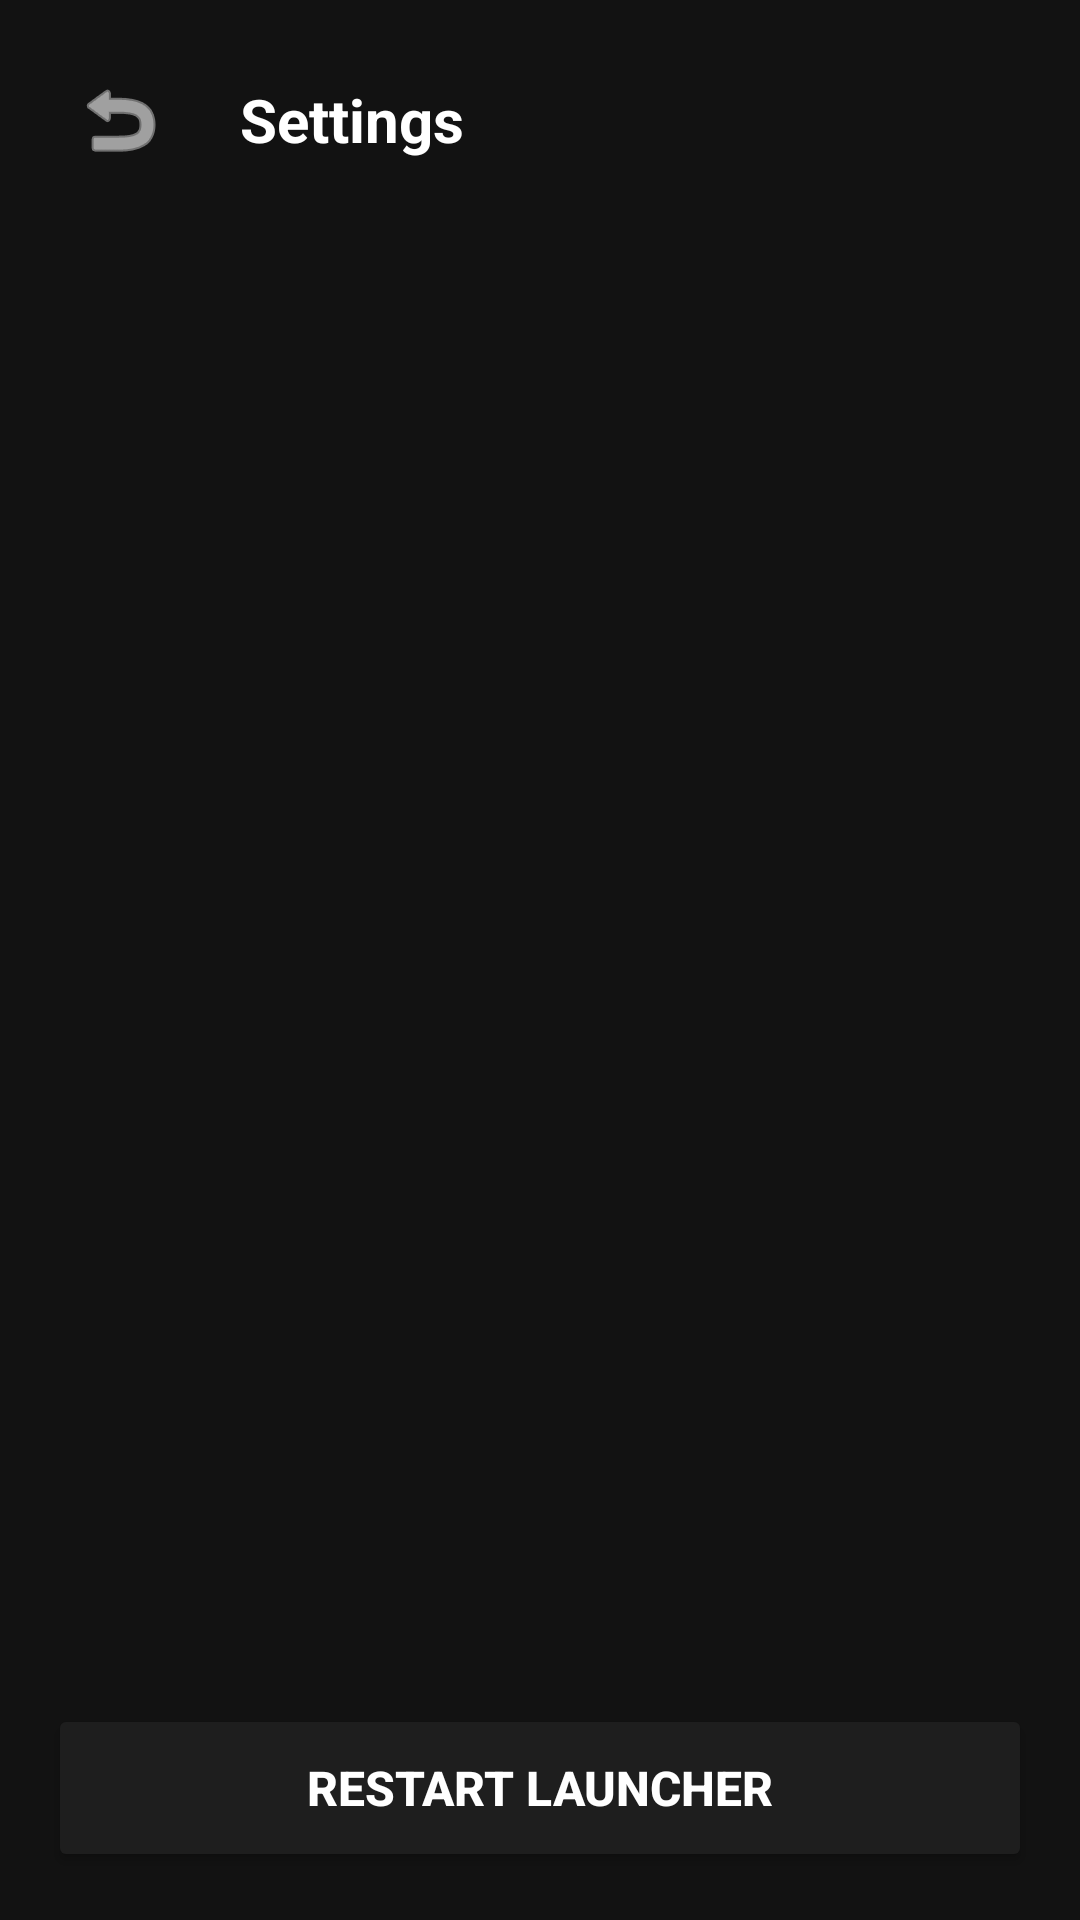

Reconstruct the res/layout file that produces this screen, plus the resources it refers to.
<!-- AndroidManifest.xml: activity theme Theme.AppCompat.NoActionBar -->
<!-- res/layout/activity_settings.xml -->
<?xml version="1.0" encoding="utf-8"?>
<LinearLayout xmlns:android="http://schemas.android.com/apk/res/android"
    android:layout_width="match_parent"
    android:layout_height="match_parent"
    android:orientation="vertical"
    android:background="#121212"
    android:padding="16dp">

    <RelativeLayout
        android:layout_width="match_parent"
        android:layout_height="wrap_content"
        android:layout_marginBottom="24dp">

        <ImageButton
            android:id="@+id/backButton"
            android:layout_width="48dp"
            android:layout_height="48dp"
            android:background="?attr/selectableItemBackgroundBorderless"
            android:src="@android:drawable/ic_menu_revert"
            android:contentDescription="Back"
            android:tint="@android:color/white" />

        <TextView
            android:layout_width="wrap_content"
            android:layout_height="wrap_content"
            android:layout_centerVertical="true"
            android:layout_toEndOf="@id/backButton"
            android:layout_marginStart="16dp"
            android:text="Settings"
            android:textColor="#FFFFFF"
            android:textSize="20sp"
            android:textStyle="bold" />
    </RelativeLayout>

    <ScrollView
        android:layout_width="match_parent"
        android:layout_height="0dp"
        android:layout_weight="1">

        <LinearLayout
            android:id="@+id/settingsContainer"
            android:layout_width="match_parent"
            android:layout_height="wrap_content"
            android:orientation="vertical" />
    </ScrollView>

    <Button
        android:id="@+id/restartLauncherButton"
        android:layout_width="match_parent"
        android:layout_height="56dp"
        android:text="Restart launcher"
        android:textColor="#FFFFFF"
        android:backgroundTint="#1E1E1E"
        android:textSize="16sp"
        android:textStyle="bold" />

</LinearLayout>
<!-- resources referenced by this layout -->
<resources>

</resources>
